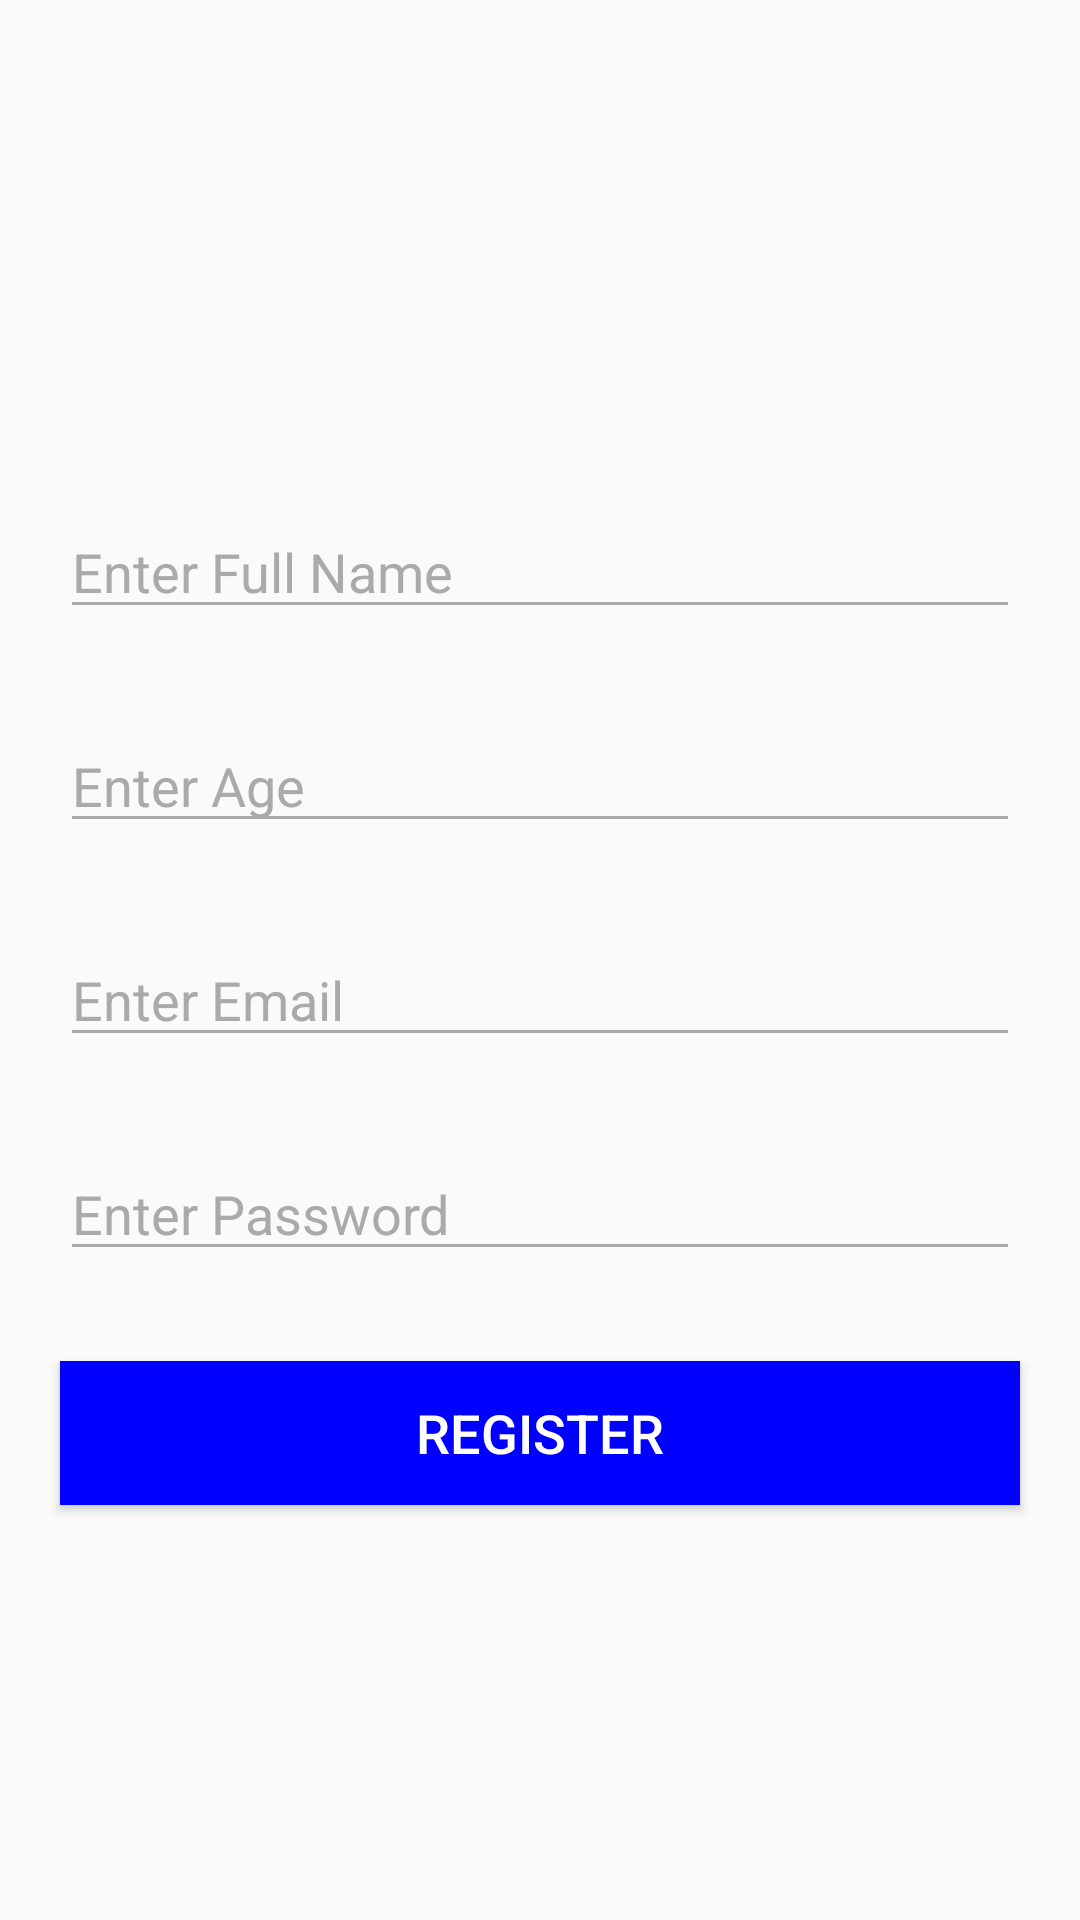

Write the Android layout XML for this screen, with the resource values it uses.
<!-- AndroidManifest.xml: application theme Theme.Pacebook -->
<!-- res/layout/activity_register.xml -->
<?xml version="1.0" encoding="utf-8"?>
<LinearLayout xmlns:android="http://schemas.android.com/apk/res/android"
    xmlns:app="http://schemas.android.com/apk/res-auto"
    xmlns:tools="http://schemas.android.com/tools"
    android:layout_width="match_parent"
    android:layout_height="match_parent"
    android:orientation="vertical"
    android:gravity="center"
    tools:context=".views.loginandsignup.RegisterActivity">
    <EditText
        android:id="@+id/etName"
        android:layout_width="match_parent"
        android:layout_height="wrap_content"
        android:layout_marginEnd="@dimen/dp_20"
        android:layout_marginStart="@dimen/dp_20"
        android:layout_marginTop="@dimen/dp_30"
        android:backgroundTint="@android:color/darker_gray"
        android:hint="@string/enter_name"
        android:textColorHint="@android:color/darker_gray"
        android:textSize="@dimen/sp_18"/>
    <EditText
        android:id="@+id/etAge"
        android:layout_width="match_parent"
        android:layout_height="wrap_content"
        android:layout_marginEnd="@dimen/dp_20"
        android:layout_marginStart="@dimen/dp_20"
        android:layout_marginTop="@dimen/dp_30"
        android:backgroundTint="@android:color/darker_gray"
        android:hint="@string/enter_age"
        android:textColorHint="@android:color/darker_gray"
        android:textSize="@dimen/sp_18"/>
    <EditText
        android:id="@+id/etEmail"
        android:layout_width="match_parent"
        android:layout_height="wrap_content"
        android:layout_marginEnd="@dimen/dp_20"
        android:layout_marginStart="@dimen/dp_20"
        android:layout_marginTop="@dimen/dp_30"
        android:backgroundTint="@android:color/darker_gray"
        android:hint="@string/enter_email"
        android:textColorHint="@android:color/darker_gray"
        android:textSize="@dimen/sp_18"/>
    <EditText
        android:id="@+id/etPassword"
        android:layout_width="match_parent"
        android:layout_height="wrap_content"
        android:layout_marginEnd="@dimen/dp_20"
        android:layout_marginStart="@dimen/dp_20"
        android:layout_marginTop="@dimen/dp_30"
        android:backgroundTint="@android:color/darker_gray"
        android:hint="@string/enter_password"
        android:textColorHint="@android:color/darker_gray"
        android:textSize="@dimen/sp_18"/>
    <Button
        android:id="@+id/btnRegister"
        android:layout_width="match_parent"
        android:layout_height="wrap_content"
        android:layout_marginEnd="@dimen/dp_20"
        android:layout_marginStart="@dimen/dp_20"
        android:layout_marginTop="@dimen/dp_30"
        android:background="@color/blue"
        android:padding="@dimen/dp_8"
        android:text="@string/register"
        android:textAlignment="center"
        android:textColor="@android:color/white"
        android:textSize="@dimen/sp_18"/>
    <ProgressBar
        android:layout_width="wrap_content"
        android:id="@+id/progressbar"
        android:visibility="gone"
        android:layout_height="wrap_content"/>

</LinearLayout>
<!-- resources referenced by this layout -->
<resources>
  <color name="blue">#0000FF</color>
  <dimen name="dp_20">20dp</dimen>
  <dimen name="dp_30">30dp</dimen>
  <dimen name="dp_8">8dp</dimen>
  <dimen name="sp_18">18sp</dimen>
  <string name="enter_age">Enter Age</string>
  <string name="enter_email">Enter Email</string>
  <string name="enter_name">Enter Full Name</string>
  <string name="enter_password">Enter Password</string>
  <string name="register">Register</string>
  <style name="Theme.Pacebook" parent="Theme.AppCompat.DayNight.NoActionBar">
          
          <item name="colorPrimary">@color/purple_500</item>
          <item name="colorPrimaryVariant">@color/purple_700</item>
          <item name="colorOnPrimary">@color/white</item>
          
          <item name="colorSecondary">@color/teal_200</item>
          <item name="colorSecondaryVariant">@color/teal_700</item>
          <item name="colorOnSecondary">@color/black</item>
          
          <item name="android:statusBarColor" tools:targetApi="l">?attr/colorPrimaryVariant</item>
          
      </style>
  <color name="purple_500">#FF6200EE</color>
  <color name="purple_700">#FF3700B3</color>
  <color name="white">#FFFFFFFF</color>
  <color name="teal_200">#FF03DAC5</color>
  <color name="teal_700">#FF018786</color>
  <color name="black">#FF000000</color>
</resources>
